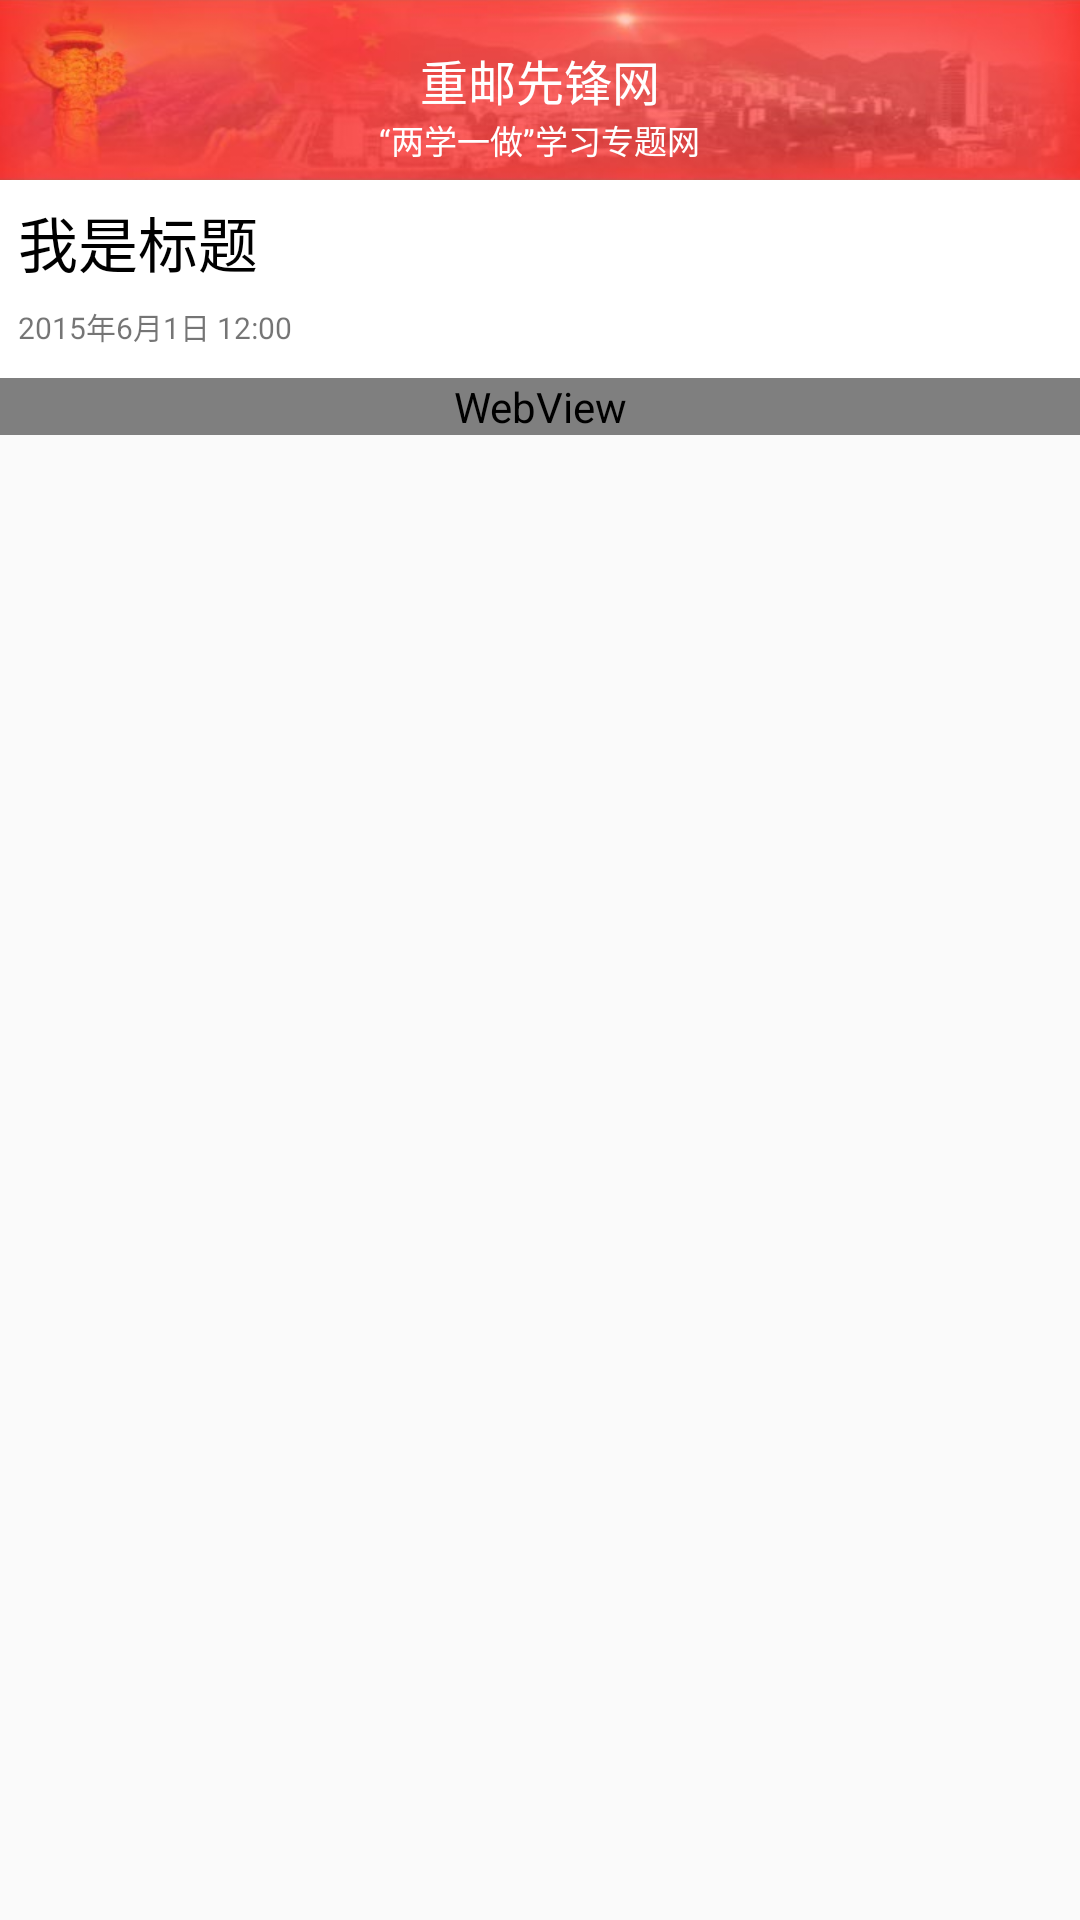

This screen was rendered from an Android layout file. Write that file and the resources it references.
<!-- AndroidManifest.xml: application theme AppTheme -->
<!-- res/layout/activity_news_detail.xml -->
<?xml version="1.0" encoding="utf-8"?>
<RelativeLayout xmlns:android="http://schemas.android.com/apk/res/android"
    xmlns:tools="http://schemas.android.com/tools"
    android:layout_width="match_parent"
    android:layout_height="match_parent"
    tools:context="com.mredrock.cypioneer.ui.activity.NewsDetailActivity">
    <include
        android:id="@+id/toolbar_include_news"
        layout="@layout/toolbar"
        android:layout_width="match_parent"
        android:layout_height="60dp" />
    <ScrollView
        android:layout_width="match_parent"
        android:layout_height="match_parent"
        android:layout_below="@+id/toolbar_include_news"
         >
        <RelativeLayout
            android:layout_width="match_parent"
            android:layout_height="match_parent">
            <TextView
                android:id="@+id/tv_news_detail_title"
                android:layout_width="match_parent"
                android:layout_height="wrap_content"
                android:padding="6dp"
                android:text="我是标题"
                android:textColor="#000"
                android:layout_alignParentTop="true"
                android:textSize="20sp"
                android:layout_alignParentLeft="true"
                android:layout_alignParentStart="true"
                android:background="#fff"
                />
            <TextView
                android:id="@+id/tv_news_detail_time"
                android:layout_width="match_parent"
                android:layout_height="wrap_content"
                android:layout_below="@+id/tv_news_detail_title"
                android:textSize="10sp"
                android:background="#fff"
                android:paddingLeft="6dp"
                android:paddingBottom="10dp"
                android:text="2015年6月1日 12:00"/>
            <WebView
                android:id="@+id/web_view_news_dtail"
                android:layout_width="match_parent"
                android:layout_height="match_parent"
                android:layout_below="@+id/tv_news_detail_time"/>
        </RelativeLayout>
    </ScrollView>
    
        
        
        
        
        
        
        
        
        
        
        
    
        
        
        
        

</RelativeLayout>
<!-- res/layout/toolbar.xml (included above) -->
<?xml version="1.0" encoding="utf-8"?>
<RelativeLayout xmlns:android="http://schemas.android.com/apk/res/android"
    android:layout_width="match_parent"
    android:layout_height="@dimen/toolbar_height">

    <ImageView
        android:layout_width="match_parent"
        android:layout_height="@dimen/toolbar_height"
        android:scaleType="fitXY"
        android:src="@drawable/toolbar" />

    <TextView
        android:id="@+id/tv_title_toolbar"
        android:layout_width="wrap_content"
        android:layout_height="wrap_content"
        android:layout_alignParentTop="true"
        android:layout_centerHorizontal="true"
        android:layout_marginTop="15dp"
        android:text="重邮先锋网"
        android:textColor="@color/white"
        android:textSize="16sp"
        android:maxLength="40"
        />

    <TextView
        android:id="@+id/tv_sub_title_toolbar"
        android:layout_width="wrap_content"
        android:layout_height="wrap_content"
        android:layout_below="@+id/tv_title_toolbar"
        android:layout_centerHorizontal="true"
        android:text="“两学一做”学习专题网"
        android:textColor="@color/white"
        android:textSize="11sp" />
    <TextView
        android:id="@+id/tv_news_detail_download"
        android:layout_width="wrap_content"
        android:layout_height="wrap_content"
        android:layout_marginRight="10dp"
        android:textColor="#ecf0f1"
        android:textSize="14sp"
        android:layout_alignBottom="@+id/tv_title_toolbar"
        android:layout_alignParentRight="true"
        android:layout_alignParentEnd="true" />
    <Button
        android:id="@+id/bt_toolbar_back"
        android:layout_width="25dp"
        android:layout_height="25dp"
        android:background="#00000000"
        android:layout_alignTop="@+id/tv_title_toolbar"
        android:layout_alignParentLeft="true"
        android:layout_alignParentStart="true"
        android:layout_marginLeft="10dp"
        />
</RelativeLayout>
<!-- resources referenced by this layout -->
<resources>
  <color name="white">#FFF</color>
  <dimen name="toolbar_height">60dp</dimen>
  <!-- drawable toolbar: png bitmap (drawable-xxxhdpi, 73087 bytes) -->
  <style name="AppTheme" parent="Theme.AppCompat.Light.NoActionBar">
          
          <item name="colorPrimary">@color/colorPrimary</item>
          <item name="colorPrimaryDark">@color/colorPrimaryDark</item>
          <item name="colorAccent">@color/colorAccent</item>
          <item name="android:windowIsTranslucent">true</item>
      </style>
  <color name="colorPrimary">#F84B45</color>
  <color name="colorPrimaryDark">#eb4f38</color>
  <color name="colorAccent">#FF4081</color>
</resources>
